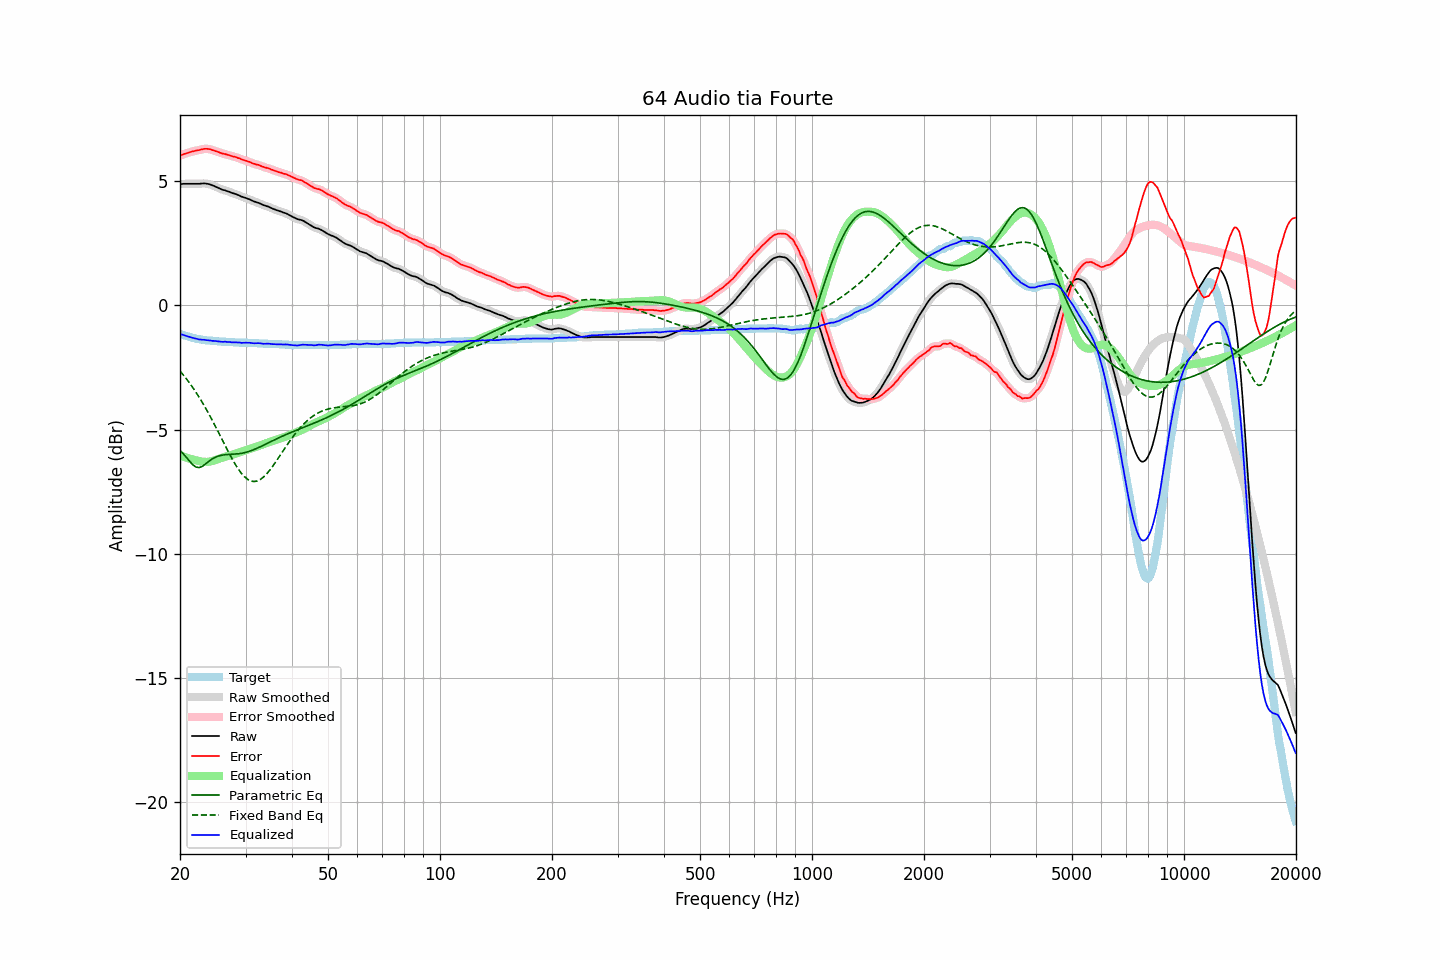

The data file committed next to this chart (first rows):
frequency, raw, error, smoothed, error_smoothed, equalization, parametric_eq, fixed_band_eq, equalized_raw, equalized_smoothed, target
20.00, 4.89, 6.03, 4.89, 6.03, -6.03, -5.84, -2.64, -1.14, -1.14, -1.14
20.20, 4.89, 6.06, 4.89, 6.06, -6.06, -5.90, -2.72, -1.17, -1.17, -1.17
20.40, 4.90, 6.09, 4.90, 6.08, -6.08, -5.97, -2.79, -1.18, -1.19, -1.19
20.61, 4.90, 6.11, 4.90, 6.11, -6.10, -6.04, -2.87, -1.21, -1.21, -1.21
20.81, 4.90, 6.13, 4.90, 6.13, -6.13, -6.12, -2.95, -1.23, -1.23, -1.23
21.02, 4.90, 6.15, 4.90, 6.15, -6.15, -6.19, -3.04, -1.25, -1.25, -1.25
21.23, 4.90, 6.17, 4.90, 6.17, -6.17, -6.27, -3.13, -1.27, -1.27, -1.27
21.44, 4.90, 6.19, 4.90, 6.19, -6.19, -6.35, -3.22, -1.29, -1.29, -1.29
21.66, 4.90, 6.21, 4.90, 6.20, -6.20, -6.42, -3.31, -1.30, -1.30, -1.31
21.87, 4.90, 6.22, 4.90, 6.22, -6.22, -6.46, -3.40, -1.32, -1.32, -1.32
22.09, 4.90, 6.24, 4.90, 6.23, -6.24, -6.51, -3.50, -1.34, -1.34, -1.34
22.31, 4.90, 6.25, 4.90, 6.25, -6.25, -6.52, -3.60, -1.35, -1.35, -1.35
22.54, 4.90, 6.26, 4.90, 6.26, -6.27, -6.53, -3.70, -1.37, -1.37, -1.36
22.76, 4.91, 6.28, 4.91, 6.27, -6.28, -6.50, -3.81, -1.37, -1.37, -1.37
22.99, 4.91, 6.29, 4.91, 6.29, -6.29, -6.47, -3.92, -1.38, -1.38, -1.38
23.22, 4.92, 6.31, 4.91, 6.30, -6.30, -6.43, -4.03, -1.38, -1.38, -1.39
23.45, 4.91, 6.31, 4.91, 6.31, -6.30, -6.38, -4.14, -1.39, -1.39, -1.40
23.69, 4.90, 6.31, 4.90, 6.31, -6.30, -6.33, -4.26, -1.40, -1.40, -1.41
23.92, 4.89, 6.30, 4.88, 6.30, -6.29, -6.27, -4.37, -1.40, -1.41, -1.41
24.16, 4.87, 6.29, 4.87, 6.28, -6.28, -6.23, -4.49, -1.41, -1.41, -1.42
24.40, 4.84, 6.26, 4.84, 6.26, -6.26, -6.18, -4.61, -1.43, -1.42, -1.42
24.65, 4.82, 6.25, 4.82, 6.24, -6.24, -6.15, -4.74, -1.43, -1.43, -1.43
24.89, 4.79, 6.22, 4.79, 6.22, -6.22, -6.11, -4.86, -1.43, -1.43, -1.43
25.14, 4.76, 6.20, 4.76, 6.20, -6.20, -6.09, -4.99, -1.44, -1.44, -1.44
25.39, 4.73, 6.18, 4.73, 6.17, -6.17, -6.06, -5.12, -1.45, -1.45, -1.45
25.65, 4.70, 6.15, 4.70, 6.15, -6.15, -6.04, -5.25, -1.46, -1.46, -1.45
25.91, 4.67, 6.13, 4.67, 6.13, -6.13, -6.03, -5.38, -1.46, -1.46, -1.46
26.16, 4.65, 6.11, 4.65, 6.11, -6.11, -6.02, -5.50, -1.46, -1.46, -1.46
26.43, 4.64, 6.10, 4.63, 6.09, -6.09, -6.01, -5.63, -1.46, -1.46, -1.46
26.69, 4.61, 6.08, 4.61, 6.08, -6.07, -6.00, -5.76, -1.47, -1.46, -1.47
26.96, 4.59, 6.06, 4.59, 6.06, -6.06, -6.00, -5.88, -1.47, -1.47, -1.47
27.23, 4.57, 6.05, 4.56, 6.04, -6.04, -6.00, -6.01, -1.47, -1.48, -1.48
27.50, 4.54, 6.02, 4.54, 6.02, -6.02, -5.99, -6.13, -1.48, -1.48, -1.48
27.77, 4.52, 6.00, 4.52, 6.00, -6.00, -5.99, -6.24, -1.49, -1.48, -1.48
28.05, 4.50, 5.99, 4.50, 5.98, -5.98, -5.98, -6.36, -1.48, -1.49, -1.49
28.33, 4.48, 5.97, 4.48, 5.97, -5.96, -5.98, -6.46, -1.48, -1.48, -1.49
28.62, 4.45, 5.94, 4.45, 5.94, -5.94, -5.97, -6.56, -1.49, -1.49, -1.49
28.90, 4.43, 5.93, 4.42, 5.92, -5.92, -5.97, -6.65, -1.49, -1.50, -1.50
29.19, 4.39, 5.89, 4.39, 5.89, -5.90, -5.96, -6.74, -1.51, -1.50, -1.50
29.48, 4.37, 5.87, 4.37, 5.87, -5.87, -5.94, -6.82, -1.51, -1.50, -1.50
29.78, 4.35, 5.85, 4.35, 5.85, -5.85, -5.93, -6.89, -1.50, -1.50, -1.50
30.08, 4.33, 5.83, 4.33, 5.83, -5.83, -5.91, -6.95, -1.50, -1.50, -1.50
30.38, 4.30, 5.81, 4.30, 5.81, -5.80, -5.90, -7.00, -1.50, -1.50, -1.51
30.68, 4.28, 5.79, 4.28, 5.78, -5.78, -5.88, -7.03, -1.50, -1.50, -1.51
30.99, 4.25, 5.76, 4.25, 5.76, -5.76, -5.85, -7.07, -1.51, -1.51, -1.51
31.30, 4.22, 5.73, 4.22, 5.73, -5.74, -5.83, -7.08, -1.52, -1.52, -1.51
31.61, 4.19, 5.71, 4.19, 5.71, -5.71, -5.80, -7.09, -1.52, -1.52, -1.52
31.93, 4.17, 5.69, 4.17, 5.69, -5.69, -5.78, -7.08, -1.52, -1.52, -1.52
32.24, 4.15, 5.67, 4.15, 5.67, -5.67, -5.75, -7.07, -1.52, -1.52, -1.52
32.57, 4.13, 5.66, 4.12, 5.65, -5.64, -5.72, -7.04, -1.52, -1.52, -1.53
32.89, 4.10, 5.63, 4.10, 5.63, -5.62, -5.69, -7.00, -1.53, -1.53, -1.53
33.22, 4.07, 5.60, 4.07, 5.60, -5.60, -5.66, -6.96, -1.54, -1.53, -1.53
33.55, 4.04, 5.58, 4.04, 5.58, -5.58, -5.62, -6.90, -1.54, -1.54, -1.54
33.89, 4.02, 5.56, 4.02, 5.56, -5.56, -5.59, -6.84, -1.54, -1.54, -1.54
34.23, 4.00, 5.54, 4.00, 5.54, -5.54, -5.56, -6.77, -1.54, -1.54, -1.54
34.57, 3.98, 5.53, 3.98, 5.52, -5.52, -5.53, -6.70, -1.54, -1.54, -1.55
34.92, 3.95, 5.50, 3.95, 5.50, -5.49, -5.50, -6.62, -1.54, -1.54, -1.55
35.27, 3.92, 5.47, 3.92, 5.47, -5.47, -5.46, -6.53, -1.55, -1.55, -1.55
35.62, 3.89, 5.45, 3.89, 5.45, -5.45, -5.43, -6.44, -1.56, -1.56, -1.56
35.97, 3.87, 5.43, 3.86, 5.42, -5.43, -5.40, -6.35, -1.56, -1.56, -1.56
... 635 more rows
